Dataset: data (GitHub, KyklyMachine/Coins-mint). Classes: 1 chervonets 1923, 1 kopek 1924 to 1925, 1 kopek 1926 to 1935, 1 kopek 1935 to 1936, 1 kopek 1937 to 1946, 1 kopek 1948 to 1956, 1 kopek 1957, 1 kopek 1958, 1 kopek 1961 to 1991, 1 poltinnik 1924 to 1927, 1 ruble 1921 to 1922, 1 ruble 1924, 1 ruble 1958, 1 ruble 1961, 1 ruble 1964 to 1991, 1 ruble 1991, 10 kopeks 1921 to 1923, 10 kopeks 1924 to 1931, 10 kopeks 1931 to 1934, 10 kopeks 1935 to 1936, 10 kopeks 1937 to 1946, 10 kopeks 1948 to 1956, 10 kopeks 1957, 10 kopeks 1958, 10 kopeks 1961 to 1991, 10 rubles 1991 to 1992, 15 kopeks 1921 to 1923, 15 kopeks 1924 to 1931, 15 kopeks 1931 to 1934, 15 kopeks 1935 to 1936, 15 kopeks 1937 to 1946, 15 kopeks 1948 to 1956, 15 kopeks 1957, 15 kopeks 1958, 15 kopeks 1961 to 1991, 2 kopeks 1924 to 1925, 2 kopeks 1926 to 1935, 2 kopeks 1935 to 1936, 2 kopeks 1937 to 1946, 2 kopeks 1948 to 1956, 2 kopeks 1957, 2 kopeks 1958, 2 kopeks 1961 to 1991, 20 kopeks 1921 to 1923, 20 kopeks 1924 to 1931, 20 kopeks 1931 to 1934, 20 kopeks 1935 to 1936, 20 kopeks 1937 to 1946, 20 kopeks 1948 to 1956, 20 kopeks 1957, 20 kopeks 1961 to 1991, 3 kopeks 1924, 3 kopeks 1926 to 1935, 3 kopeks 1935 to 1936, 3 kopeks 1937 to 1946, 3 kopeks 1948 to 1956, 3 kopeks 1957, 3 kopeks 1958, 3 kopeks 1961 to 1991, 5 kopeks 1924, 5 kopeks 1926 to 1935, 5 kopeks 1935 to 1936, 5 kopeks 1937 to 1946, 5 kopeks 1948 to 1956, 5 kopeks 1957, 5 kopeks 1958, 5 kopeks 1961 to 1991, 5 rubles 1991, 50 kopeks 1921 to 1922, 50 kopeks 1961, 50 kopeks 1964 to 1991, 50 kopeks 1991, half kopek 1925 to 1928.

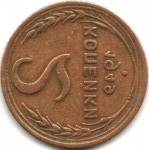
Label: 2 kopeks 1948 to 1956

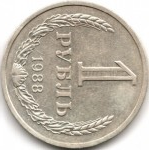
Label: 1 ruble 1964 to 1991

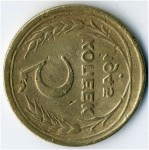
Label: 5 kopeks 1937 to 1946

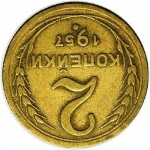
Label: 2 kopeks 1957

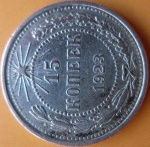
Label: 15 kopeks 1921 to 1923

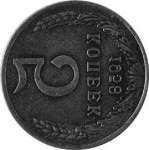
Label: 5 kopeks 1958
